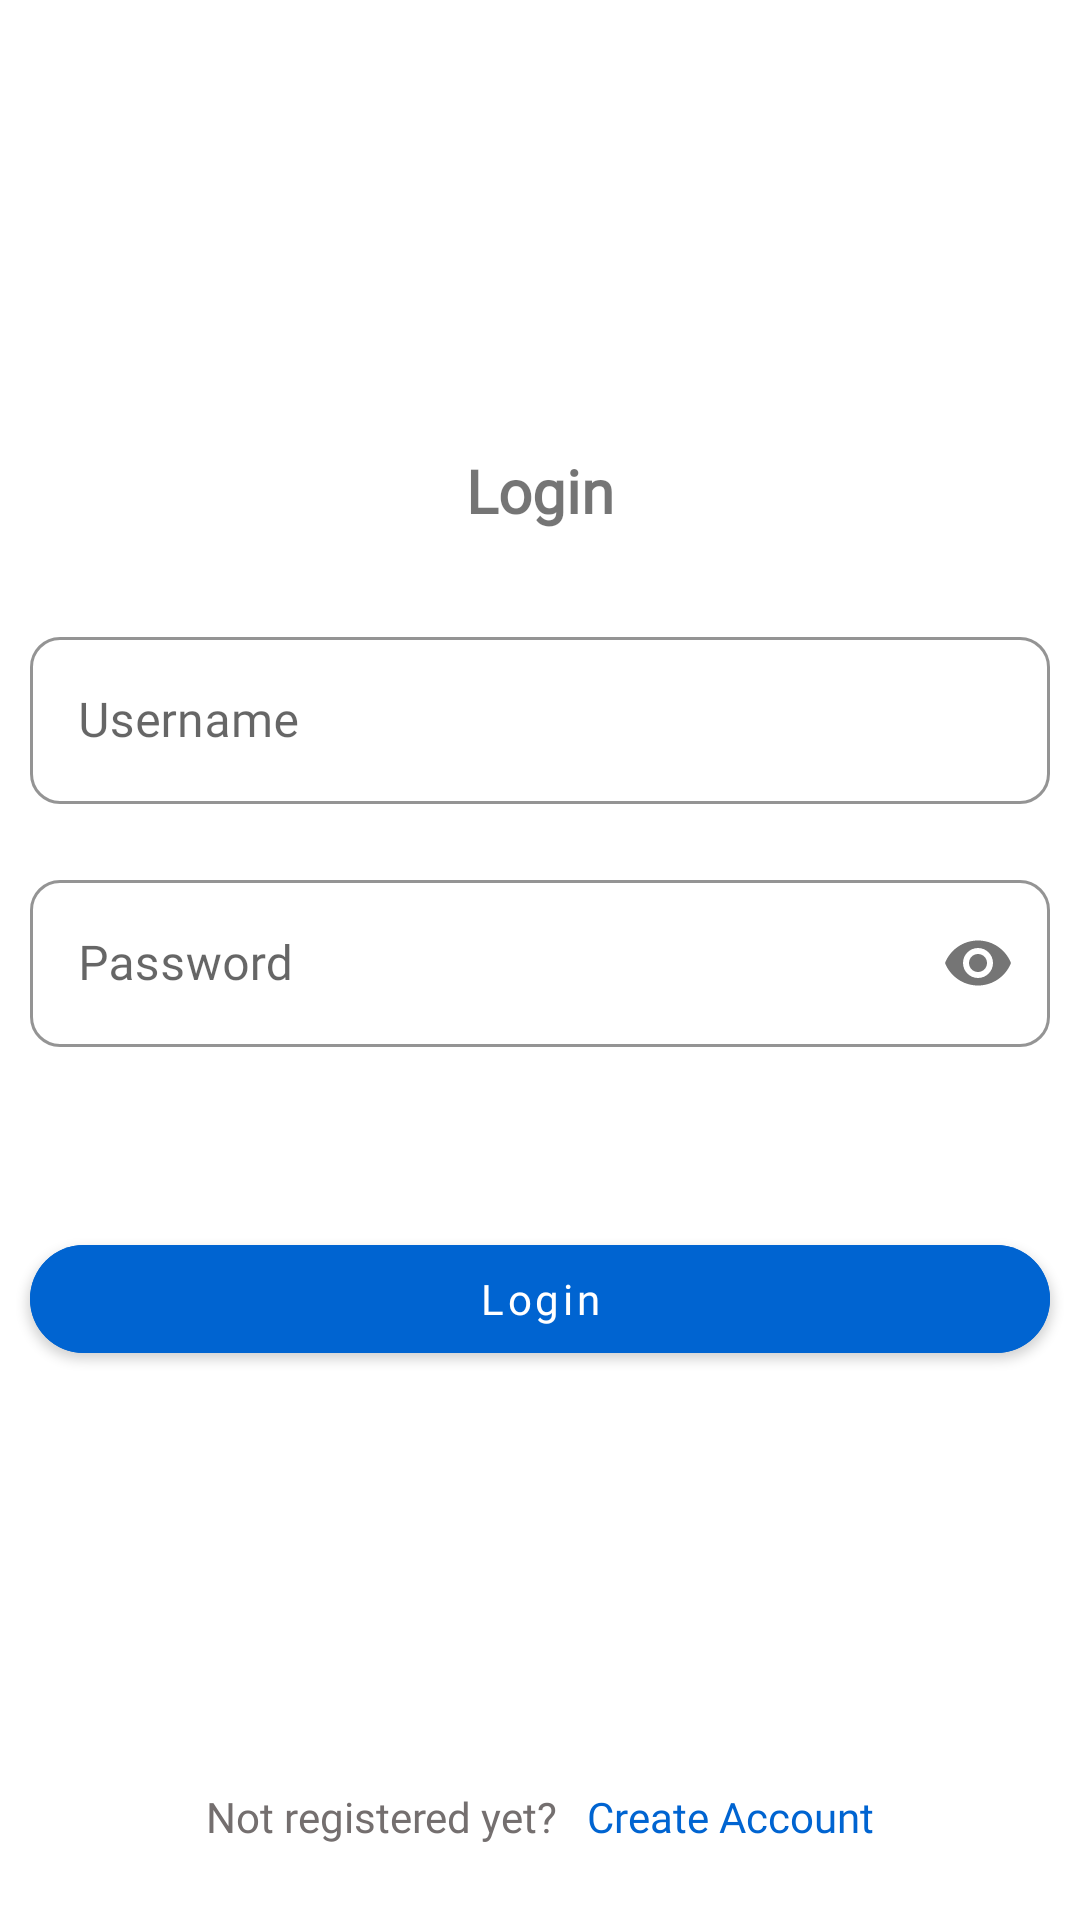

Reconstruct the res/layout file that produces this screen, plus the resources it refers to.
<!-- AndroidManifest.xml: application theme Theme.DigitalTalentHub -->
<!-- res/layout/fragment_login.xml -->
<?xml version="1.0" encoding="utf-8"?>
<androidx.constraintlayout.widget.ConstraintLayout xmlns:android="http://schemas.android.com/apk/res/android"
    xmlns:tools="http://schemas.android.com/tools"
    android:layout_width="match_parent"
    android:layout_height="match_parent"
    xmlns:app="http://schemas.android.com/apk/res-auto"
    android:layout_margin="20dp"
    android:orientation="vertical"
    tools:context=".fragment.LoginFragment">

    <ImageView
        android:id="@+id/img_logo"
        android:layout_width="wrap_content"
        android:layout_height="wrap_content"
        android:layout_marginVertical="100dp"
        android:layout_gravity="center"
        android:src="@drawable/logo_dth"
        app:layout_constraintTop_toTopOf="parent"
        app:layout_constraintLeft_toLeftOf="parent"
        app:layout_constraintRight_toRightOf="parent"/>

    <TextView
        android:id="@+id/txt_login"
        android:layout_width="match_parent"
        android:layout_height="wrap_content"
        android:layout_marginTop="50dp"
        android:text="Login"
        android:textAlignment="center"
        android:textSize="20sp"
        android:textStyle="bold"
        android:fontFamily="@font/poppins_semibold"
        app:layout_constraintTop_toBottomOf="@id/img_logo"/>

    <LinearLayout
        android:id="@+id/view_fields"
        android:layout_width="match_parent"
        android:layout_height="wrap_content"
        android:gravity="center"
        android:orientation="vertical"
        android:layout_marginTop="20dp"
        app:layout_constraintTop_toBottomOf="@id/txt_login">

        <com.google.android.material.textfield.TextInputLayout
            android:layout_width="match_parent"
            android:layout_height="wrap_content"
            android:layout_margin="10dp"
            app:boxCornerRadiusTopEnd="10dp"
            app:boxCornerRadiusTopStart="10dp"
            app:boxCornerRadiusBottomEnd="10dp"
            app:boxCornerRadiusBottomStart="10dp"
            app:hintTextColor="@color/blue1"
            app:boxStrokeColor="@color/blue1"
            style="@style/Widget.MaterialComponents.TextInputLayout.OutlinedBox">

            <EditText
                android:id="@+id/edit_username"
                android:layout_width="match_parent"
                android:layout_height="wrap_content"
                android:hint="Username"
                android:textColor="@color/blue1"
                android:fontFamily="@font/poppins"
                android:inputType="text" />
        </com.google.android.material.textfield.TextInputLayout>

        <com.google.android.material.textfield.TextInputLayout
            android:layout_width="match_parent"
            android:layout_height="wrap_content"
            android:layout_margin="10dp"
            app:boxCornerRadiusTopEnd="10dp"
            app:boxCornerRadiusTopStart="10dp"
            app:boxCornerRadiusBottomEnd="10dp"
            app:boxCornerRadiusBottomStart="10dp"
            app:hintAnimationEnabled="false"
            app:hintTextColor="@color/blue1"
            app:boxStrokeColor="@color/blue1"
            app:passwordToggleEnabled="true"
            style="@style/Widget.MaterialComponents.TextInputLayout.OutlinedBox">

            <EditText
                android:id="@+id/edit_password"
                android:layout_width="match_parent"
                android:layout_height="match_parent"
                android:hint="Password"
                android:textColor="@color/blue1"
                android:fontFamily="@font/poppins"
                android:inputType="textPassword" />

        </com.google.android.material.textfield.TextInputLayout>
    </LinearLayout>

    <com.google.android.material.button.MaterialButton
        android:id="@+id/btn_login"
        android:layout_width="match_parent"
        android:layout_height="wrap_content"
        app:cornerRadius="18dp"
        android:layout_marginHorizontal="10dp"
        android:layout_marginTop="50dp"
        android:text="Login"
        android:fontFamily="@font/poppins"
        android:backgroundTint="@color/blue1"
        android:textAllCaps="false"
        app:layout_constraintTop_toBottomOf="@id/view_fields"/>

    <LinearLayout
        android:layout_width="match_parent"
        android:layout_height="wrap_content"
        app:layout_constraintBottom_toBottomOf="parent"
        android:orientation="horizontal"
        android:gravity="center"
        android:layout_margin="20dp">
        <TextView
            android:id="@+id/txt_toregist"
            android:layout_width="wrap_content"
            android:layout_height="wrap_content"
            android:text="Not registered yet?"
            android:fontFamily="@font/poppins"
            android:textColor="@color/gray2"
            android:textAlignment="center"
            android:layout_margin="5dp"/>
        <TextView
            android:id="@+id/btn_toregist"
            android:layout_width="wrap_content"
            android:layout_height="wrap_content"
            android:text="Create Account"
            android:fontFamily="@font/poppins"
            android:textAlignment="center"
            android:textColor="@color/blue1"
            android:layout_margin="5dp"/>
    </LinearLayout>



</androidx.constraintlayout.widget.ConstraintLayout>
<!-- resources referenced by this layout -->
<resources>
  <color name="blue1">#0064D1</color>
  <color name="gray2">#746F6F</color>
  <style name="Theme.DigitalTalentHub" parent="Theme.MaterialComponents.DayNight.DarkActionBar">
          
          <item name="colorPrimary">@color/blue1</item>
          <item name="colorPrimaryVariant">@color/blue2</item>
          <item name="colorOnPrimary">@color/white</item>
          
          <item name="colorSecondary">@color/yellow</item>
          <item name="colorSecondaryVariant">@color/teal_700</item>
          <item name="colorOnSecondary">@color/black</item>
          
          <item name="android:statusBarColor" tools:targetApi="l">?attr/colorPrimary</item>
          
          <item name="windowActionBar">false</item>
          <item name="windowNoTitle">true</item>
          <item name="bottomNavigationStyle">@style/Widget.App.BottomNavigationView</item>
      </style>
  <color name="blue2">#79AFEA</color>
  <color name="white">#FFFFFFFF</color>
  <color name="yellow">#FEDE00</color>
  <color name="teal_700">#FF018786</color>
  <color name="black">#FF000000</color>
  <style name="Widget.App.BottomNavigationView" parent="Widget.MaterialComponents.BottomNavigationView.Colored">
          <item name="materialThemeOverlay">@style/ThemeOverlay.App.BottomNavigationView</item>
      </style>
  <style name="ThemeOverlay.App.BottomNavigationView" parent="">
          <item name="colorPrimary">@color/white</item>
          <item name="colorOnPrimary">@color/blue1</item>
          <item name="colorOnSurface">@color/gray1</item>
      </style>
  <color name="gray1">#ABABAB</color>
</resources>
